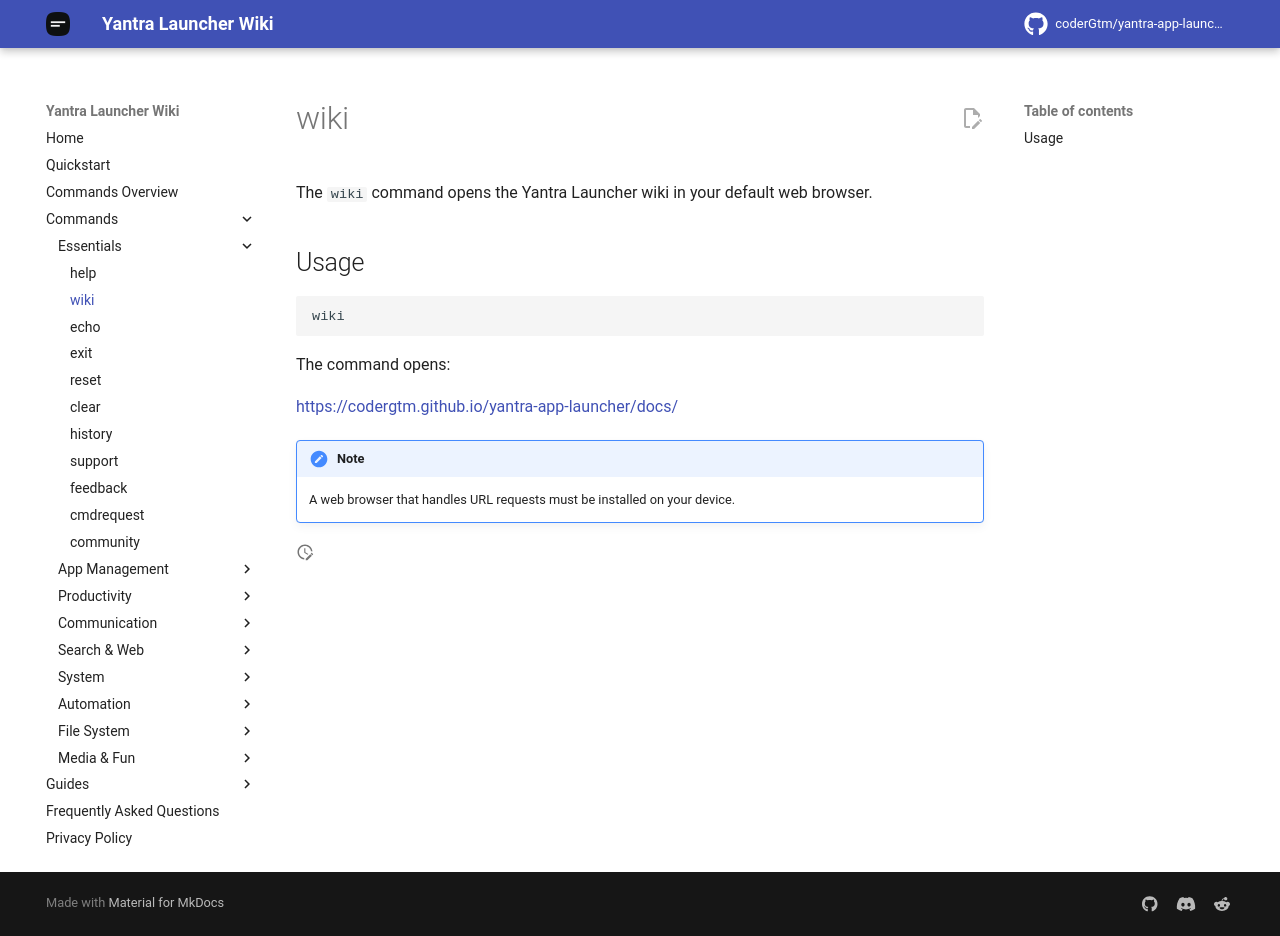

repository: coderGtm/yantra-app-launcher · page: docs/commands/wiki/index.html · generator: mkdocs

# wiki

The `wiki` command opens the Yantra Launcher wiki in your default web browser.

## Usage

```text
wiki
```

The command opens:

<https://codergtm.github.io/yantra-app-launcher/docs/>

!!! note
    A web browser that handles URL requests must be installed on your device.
